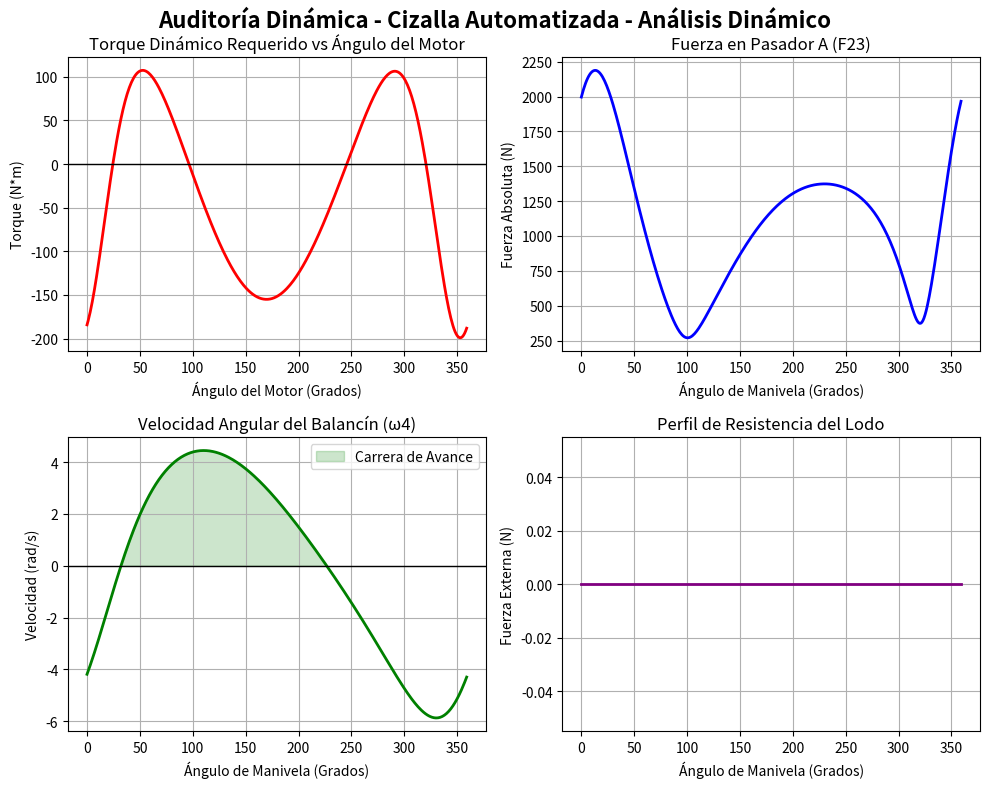

The script that saved this image:
import numpy as np
import matplotlib.pyplot as plt
from scipy.optimize import fsolve

# 1. Parámetros del sistema
# Longitudes de los eslabones (m)
L1, L2, L3, L4 = 0.80, 0.20, 0.90, 0.60

# Valores de masas e inercias
m2 = 5 #kg
m3 = 35 #kg
m4 = 10 #kg
I2 = 0.02 #kg * m**2
I3 = 2.80 #kg * m**2
I4 = 0.30 #kg * m**2
# Gravedad
g = 9.81 # m/s2

# Coordenadas locales (respecto a A)
xG3p, yG3p = 0.45, 0.133
xCp, yCp = 0.45, 0.40

# Para detectar descenso
YC_anterior = None

# Condiciones de trabajo
alpha2 = 0 # Aceleracion 0
RPM = 120 # Velocidad del motor constante
omega2 = RPM * (2 * np.pi / 60)

# Un arreglo para pasar por todos los grados y verificar los torques por grado
torques_motor = []
fuerzas_A = []
omegas_4 = []
fuerzas_externas = []
angulos_motor = np.arange(0, 360, 1) # Estos son los ángulos theta2

# Usar una aproximación inicial
aproximacion_inicial = [np.radians(10), np.radians(120)]

# Ecuaciones de lazo vectorial del mecanismo
# r1 + r4 = r2 + r3
def obtener_ecuaciones_sistema(incognitas):
    theta3, theta4 = incognitas
    # Ecuacción en X: L2*cos(theta2) + L3*cos(theta3) = L1 + L4*cos(theta4)
    eq_x = L1 - L2 * np.cos(theta2) - L3 * np.cos(theta3) + L4 * np.cos(theta4)  
    # Ecuacción en X: L2*sin(theta2) + L3*sin(theta3) = L4*sin(theta4)
    eq_y = - L2 * np.sin(theta2) - L3 * np.sin(theta3) + L4 * np.sin(theta4)
    return [eq_x, eq_y]


for angulo in angulos_motor:
    # Actualizar el ángulo theta 2
    theta2 = np.radians(angulo) # En radianes para las operaciones

    # Resolver numéricamente el sistema
    solucion_pos = fsolve(obtener_ecuaciones_sistema, aproximacion_inicial)

    # Convertimos de radianes a grados para que los humanos lo entiendan
    theta3 = solucion_pos[0] # en radianes
    theta4 = solucion_pos[1] # en radianes

    # Actualizar la aproximación inicial
    aproximacion_inicial = [theta3, theta4]

    # Resolver para omega3 y omega4, un sistema 2x2 en forma matricial A*X=B
    # X = [omega3, omega4]
    # Matriz A: Coeficientes de la geometría
    A = np.array([
        [-L3 * np.sin(theta3),  L4 * np.sin(theta4)],  # Eje X
        [ L3 * np.cos(theta3), -L4 * np.cos(theta4)]   # Eje Y
    ])

    # Vector B: Los datos conocidos
    B = np.array([
        L2 * omega2 * np.sin(theta2),
        -L2 * omega2 * np.cos(theta2)
    ])

    # Resolución del sistema para las velocidades
    solucion_vel = np.linalg.solve(A, B)
    omega3, omega4 = solucion_vel
    omegas_4.append(omega4)

    # Resolver para alpha3 y alpha4, un sistema 2x2 en forma matricial A*X=B
    # Matriz A: Coeficientes de las incógnitas (Igual que en velocidad)
    # Despejamos alpha3 y alpha4 al lado izquierdo de la ecuación
    A = np.array([
        [-L3 * np.sin(theta3),  L4 * np.sin(theta4)],  # Fila del Eje X
        [ L3 * np.cos(theta3), -L4 * np.cos(theta4)]   # Fila del Eje Y
    ])

    # Vector B: Todos los términos conocidos (Las aceleraciones centrípetas/normales)
    # Mandamos todo lo que tiene w^2 y alpha2 al lado derecho
    B_x = ( L2 * alpha2 * np.sin(theta2) + L2 * omega2**2 * np.cos(theta2) + 
            L3 * omega3**2 * np.cos(theta3)  - L4 * omega4**2 * np.cos(theta4) )

    B_y = (-L2 * alpha2 * np.cos(theta2) + L2 * omega2**2 * np.sin(theta2) + 
            L3 * omega3**2 * np.sin(theta3)  - L4 * omega4**2 * np.sin(theta4) )

    B = np.array([B_x, B_y])

    # Resolución del sistema para las aceleraciones
    solucion_acel = np.linalg.solve(A, B)
    alpha3, alpha4 = solucion_acel

    # Cálculo de aceleraciones en centros de gravedad para cada eslabón
    # Eslabón 2
    a2x = - L2/2 * np.cos(theta2) * omega2**2 - L2/2 * np.sin(theta2) * alpha2
    a2y = - L2/2 * np.sin(theta2) * omega2**2 + L2/2 * np.cos(theta2) * alpha2

    # Eslabón 3
    a3x = (-L2*np.cos(theta2)*omega2**2 - xG3p*np.cos(theta3)*omega3**2 - yG3p*np.sin(theta3)*omega3**2 - xG3p*np.sin(theta3)*alpha3 + yG3p*np.cos(theta3)*alpha3)
    a3y = (-L2*np.sin(theta2)*omega2**2 - xG3p*np.sin(theta3)*omega3**2 + yG3p*np.cos(theta3)*omega3**2 + xG3p*np.cos(theta3)*alpha3 + yG3p*np.sin(theta3)*alpha3)

    # Eslabón 4
    a4x = - L4/2 * np.cos(theta4) * omega4**2 - L4/2 * np.sin(theta4) * alpha4
    a4y = - L4/2 * np.sin(theta4) * omega4**2 + L4/2 * np.cos(theta4) * alpha4

    # --- Matriz dinámica de D'Alembert ---
    A = np.zeros((9, 9))
    B = np.zeros(9)
    # Orden de Incógnitas: [0:F12x, 1:F12y, 2:F23x, 3:F23y, 4:F34x, 5:F34y, 6:F14x, 7:F14y, 8:Tm]

    # Determinar posiciones de centros de gravedad, pasadores y uniones a la bancada
    # Origen O2 en (0,0) y pivote O4 en (L1, 0)

    # Pasadores
    XO2, YO2 = 0.0, 0.0
    XA = L2 * np.cos(theta2)
    YA = L2 * np.sin(theta2)
    XB = L1 + L4 * np.cos(theta4)
    YB = L4 * np.sin(theta4)
    XO4, YO4 = L1, 0.0

    # Centros de Gravedad (Asumiendo a la mitad de las barras)
    XG2, YG2 = XA / 2, YA / 2
    XG3 = XA + xG3p*np.cos(theta3) - yG3p*np.sin(theta3)
    YG3 = YA + xG3p*np.sin(theta3) + yG3p*np.cos(theta3)
    XC = XA + xCp*np.cos(theta3) - yCp*np.sin(theta3)
    YC = YA + xCp*np.sin(theta3) + yCp*np.cos(theta3)
    XG4 = XO4 + (L4/2) * np.cos(theta4)
    YG4 = YO4 + (L4/2) * np.sin(theta4)

    # Analisis de Fuerza descendente de la cuchilla
    if YC_anterior is not None:
        descendiendo = YC < YC_anterior
    else:
        descendiendo = False

    # Aplicar condición
    if YC <= 0.20 and descendiendo:
        F_corte = 15000
    else:
        F_corte = 0

    # Recién aquí actualizas
    YC_anterior = YC

    
    fuerzas_externas.append(F_corte)

    # Cálculo de vectores, brazos de palanca
    # Eslabón 2
    R12x, R12y = XO2 - XG2, YO2 - YG2
    R32x, R32y = XA - XG2, YA - YG2

    # Eslabón 3
    R23x, R23y = XA - XG3, YA - YG3
    R43x, R43y = XB - XG3, YB - YG3

    RCx = XC - XG3
    RCy = YC - YG3

    # Eslabón 4
    R34x, R34y = XB - XG4, YB - YG4
    R14x, R14y = XO4 - XG4, YO4 - YG4

    # Eslabón 2
    A[0, 0] = 1
    A[0, 2] = -1
    B[0] = m2 * a2x
    A[1, 1] = 1
    A[1, 3] = -1
    B[1] = m2 * g + m2 * a2y
    A[2, 0] = -R12y
    A[2, 1] = R12x
    A[2, 2] = R32y
    A[2, 3] = -R32x
    A[2, 8] = 1
    B[2] = I2 * alpha2

    # Eslabón 3
    A[3, 2] = 1
    A[3, 4] = -1
    B[3] = m3 * a3x
    A[4, 3] = 1
    A[4, 5] = -1
    B[4] = m3 * g + m3 * a3y - F_corte
    A[5, 2] = -R23y
    A[5, 3] = R23x
    A[5, 4] = R43y
    A[5, 5] = -R43x
    B[5] = I3 * alpha3 - RCx * F_corte

    # Eslabón 4
    A[6, 4] = 1
    A[6, 6] = 1
    B[6] = m4 * a4x
    A[7, 5] = 1
    A[7, 7] = 1
    B[7] = m4 * g + m4 * a4y # La carga solamente actúa en un eslabón (no es acción-reacción)
    A[8, 4] = -R34y
    A[8, 5] = R34x
    A[8, 6] = -R14y
    A[8, 7] = R14x
    B[8] = I4 * alpha4 # La carga solamente actúa en un eslabón (no es acción-reacción)

    # Resolver el sistema
    X = np.linalg.solve(A, B)
    torques_motor.append(X[8])
    fuerza_A = np.sqrt(X[2]**2 + X[3]**2)
    fuerzas_A.append(fuerza_A)

# Mostrar resultados y graficar
torque_pico = max(np.abs(torques_motor))
fuerza_A_pico = max(np.abs(fuerzas_A))

# Cálculo de factor de seguridad
factor_seguridad = 1.5
ssy_SAE1045 = 310 * 10**6 # Pa
diametro = 0.018 # m
area = np.pi * diametro**2 / 4
tau = fuerza_A_pico / area
fs_SAE1045 = ssy_SAE1045 / tau

if fs_SAE1045 >= 1.5:
    print("DISEÑO SEGURO")
else:
    print("EL PASADOR FALLARA")


print(f"TORQUE PICO REQUERIDO: {torque_pico:.2f} N*m")
print(f"FUERZA PICO EJERCIDA EN A: {fuerza_A_pico:.2f} N")
print(f"FACTOR DE SEGURIDAD PARA LA ALEACIÓN ACERO ESTRUCTURAL SAE1045: {fs_SAE1045:.2f}")

# Gráficas
fig, axes = plt.subplots(nrows=2, ncols=2, figsize=(10, 8))
fig.suptitle("Auditoría Dinámica - Cizalla Automatizada - Análisis Dinámico", fontsize=16, fontweight='bold')

# Gráfica para el torque del motor en cada ángulo
axes[0, 0].plot(angulos_motor, torques_motor, color='red', linewidth=2)
axes[0, 0].set_title("Torque Dinámico Requerido vs Ángulo del Motor")
axes[0, 0].set_xlabel("Ángulo del Motor (Grados)")
axes[0, 0].set_ylabel("Torque (N*m)")
axes[0, 0].grid(True)
axes[0, 0].axhline(0, color='black', linewidth=1)

# Gráfica para la fuerza total en el pasador A
axes[0, 1].plot(angulos_motor, fuerzas_A, color='blue', linewidth=2)
axes[0, 1].set_title("Fuerza en Pasador A (F23)")
axes[0, 1].set_xlabel("Ángulo de Manivela (Grados)")
axes[0, 1].set_ylabel("Fuerza Absoluta (N)")
axes[0, 1].grid(True)

# Gráfica para la Velocidad Angular del Balancín (omega4)
axes[1, 0].plot(angulos_motor, omegas_4, color='green', linewidth=2)
axes[1, 0].set_title("Velocidad Angular del Balancín (\u03C94)") # \u03C9 es el símbolo omega
axes[1, 0].set_xlabel("Ángulo de Manivela (Grados)")
axes[1, 0].set_ylabel("Velocidad (rad/s)")
axes[1, 0].grid(True)
axes[1, 0].axhline(0, color='black', linewidth=1)
# Sombreado pedagógico: muestra la zona de avance
axes[1, 0].fill_between(angulos_motor, 0, omegas_4, where=(np.array(omegas_4) > 0), 
                        color='green', alpha=0.2, label='Carrera de Avance')
axes[1, 0].legend()

# Gráfica para las fuerzas externas a lo largo del movimiento
axes[1, 1].plot(angulos_motor, fuerzas_externas, color='purple', linewidth=2)
axes[1, 1].set_title("Perfil de Resistencia del Lodo")
axes[1, 1].set_xlabel("Ángulo de Manivela (Grados)")
axes[1, 1].set_ylabel("Fuerza Externa (N)")
axes[1, 1].grid(True)
axes[1, 1].fill_between(angulos_motor, 0, fuerzas_externas, color='purple', alpha=0.2)

plt.tight_layout()
fig.subplots_adjust(top=0.92) # Da espacio al título principal
plt.show()
